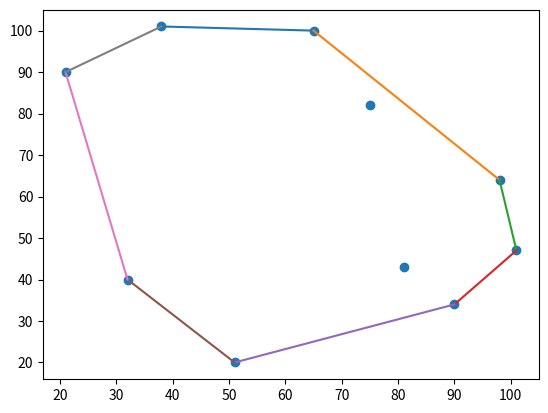
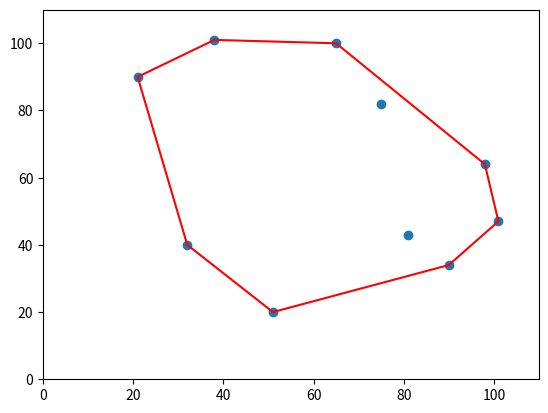
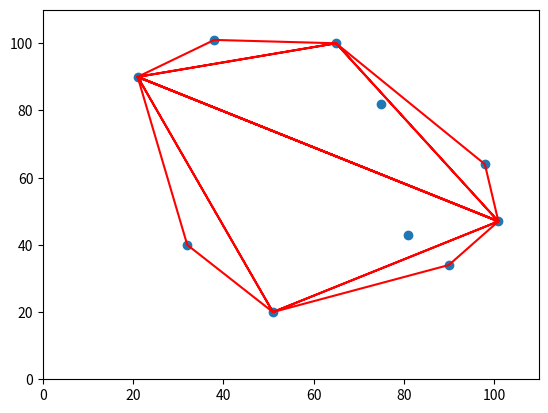

Python code for these plots, in order:
import random
import matplotlib.pyplot as plt
import matplotlib.animation as animation

draw_line_lists = []


# 根据三角形的三个顶点坐标，计算三角形面积
def calc_area(a, b, c):
    x1, y1 = a
    x2, y2 = b
    x3, y3 = c
    return x1 * y2 + x3 * y1 + x2 * y3 - x3 * y2 - x2 * y1 - x1 * y3




# 在（start,end)区间内，随机生成具有 n 个点的点集（return: list [(x1,y1)...(xn,yn)]）
def sample(n, start=0, end=101):
    return list(zip([random.randint(start, end) for _ in range(n)], [random.randint(start, end) for _ in range(n)]))
  







def Up(left, right, points, borders):
    """
    寻找上半部分边界点
    :param left: tuple, 最左边的点
    :param right: tuple, 最右边的点
    :param points: 所有的点集
    :param borders: 边界点集
    :return:
    """

    # 画图用，记录处理步骤
    draw_line_lists.append(left)
    draw_line_lists.append(right)



    # left 和 right_point两个点构成了一个直线，现在想在这条直线上面寻找一个点，要求构成的三角形面积最大
    area_max = 0   # 记录最大三角形的面积
    
    for item in points:
        if item == left or item == right:   # 构成直线的两个点，也在lists集合里，但他不在这条直线的上面，不对他计算
            continue
        else:
            temp = calc_area(left, right, item)  # 暂存该点与直线构成的面积，用于接下来的迭代比较
            if temp > area_max:
                max_point = item    # 记录当前构成最大三角形的那个点
                area_max = temp     # 记录当前最大三角形面积
    
    if area_max != 0:               # 这里其实就是递归边界。当一条线的上面不再有点可以试探，就停止，返回到上一层，处理他的兄弟节点的子树。
        borders.append(max_point)
        Up(left, max_point, points, borders)     # 原来的左边界点不变，将刚找到的构成最大三角形得到点作为右边界点，继续递归
        Up(max_point, right, points, borders)    # 原来的右边界点不变，将刚找到的构成最大三角形得到点作为左边界点，继续递归










def Down(left, right, points, borders):
    """
    同Up中的参数
    """
    # 画图用，记录处理步骤
    draw_line_lists.append(left)
    draw_line_lists.append(right)



    # left 和 right_point两个点构成了一个直线，现在想在这条直线下面寻找一个点，要求构成的三角形面积最大
    area_max = 0   # 记录最大三角形的面积
    
    for item in points:
        if item == left or item == right:   # 构成直线的两个点，也在lists集合里，但他不在这条直线的下面，不对他计算
            continue
        else:
            temp = calc_area(left, right, item)  # 暂存该点与直线构成的面积，用于接下来的迭代比较
            if temp < area_max:
                max_point = item    # 记录当前构成最大三角形的那个点
                area_max = temp     # 记录当前最大三角形面积
    
    if area_max != 0:               # 这里其实就是递归边界。当一条线的下面不再有点可以试探，就停止，返回到上一层，处理他的兄弟节点的子树。
        borders.append(max_point)
        Down(left, max_point, points, borders)     # 原来的左边界点不变，将刚找到的构成最大三角形得到点作为右边界点，继续递归
        Down(max_point, right, points, borders)    # 原来的右边界点不变，将刚找到的构成最大三角形得到点作为左边界点，继续递归






 
# 合并步骤。执行到这里时，分治已经结束，答案已经生成，这个函数的作用就是把无序的答案按照顺时针的顺序整理一下
def order_border(points):
    """
    :param points: 无序边界点集
    :return: list [( , )...( , )]
    """
    points.sort()   # 按x轴顺序先排一下，用来寻找最左边和最右边的点
    first_x, first_y = points[0]  # 最左边的点
    last_x, last_y = points[-1]   # 最右边的点
    up_borders = []     # 上半边界
    dowm_borders =[]    # 下半边界
    # 对每一个点进行分析
    for item in points:
        x, y = item
        if y > max(first_y, last_y):    # 如果比最左边和最右边点的y值都大，说明一定在上半区
            up_borders.append(item)
        elif min(first_y, last_y) < y < max(first_y, last_y):   # 如果比最左边和最右边点的y值中间，就要借助三角形的面积来做判断。如果面积为负，说明是一个倒置的三角形，即第三个点在直线的下方，即下半区；否则为上半区
            if calc_area(points[0], points[-1], item) > 0:
                up_borders.append(item)
            else:
                dowm_borders.append(item)
        else:                           # 如果比最左边和最右边点的y值都小，说明一定在下半区
            dowm_borders.append(item)
    
    list_end = up_borders + dowm_borders[::-1]  # 最终顺时针输出的边界点
    return list_end



def draws(points, list_frames, gif_name="save.gif"):
    """
    生成动态图并保存
    :param points: 所有点集
    :param list_frames: 帧 列表
    :param gif_name: 保存动图名称
    :return: .gif
    """
    
    min_value = 0
    max_value = 100

    all_x = []
    all_y = []
    for item in points:
        a, b = item
        all_x.append(a)
        all_y.append(b)

    fig, ax = plt.subplots()  # 生成轴和fig,  可迭代的对象
    x, y = [], []  # 用于接受后更新的数据
    line, = plt.plot([], [], color="red")  # 绘制线对象，plot返回值类型，要加逗号

    def init():
        # 初始化函数用于绘制一块干净的画布，为后续绘图做准备
        ax.set_xlim(min_value - abs(min_value * 0.1), max_value + abs(max_value * 0.1))  # 初始函数，设置绘图范围
        ax.set_ylim(min_value - abs(min_value * 0.1), max_value + abs(max_value * 0.1))
        return line

    def update(points):
        a, b = points
        x.append(a)
        y.append(b)
        line.set_data(x, y)
        return line

    plt.scatter(all_x, all_y)  # 绘制所有散点
    ani = animation.FuncAnimation(fig, update, frames=list_frames, init_func=init, interval=1500)   # interval代表绘制连线的速度，值越大速度越慢
    ani.save(gif_name, writer='pillow')




def show_result(points, results):
    """
    画图
    :param points: 所有点集
    :param results: 所有边集
    :return: picture
    """
    all_x = []
    all_y = []
    for item in points:
        a, b = item
        all_x.append(a)
        all_y.append(b)

    for i in range(len(results)-1):
        item_1=results[i]
        item_2 = results[i+1]
        #  横坐标,纵坐标
        one_, oneI = item_1
        two_, twoI = item_2
        plt.plot([one_, two_], [oneI, twoI])
    plt.scatter(all_x, all_y)
    plt.show()




if __name__ == "__main__":
 
    points = [(101, 47), (32, 40), (21, 90), (65, 100), (98, 64), (81, 43), (51, 20), (75, 82), (90, 34), (38, 101)]
    # points = sample(100)   # 随机生成点

    points.sort()   # 先按x轴排序一下，用来寻找最左边和最右边的点
    borders = []  # 边界点集
    Up(points[0], points[-1], points, borders)    # 上边界点集
    Down(points[0], points[-1], points, borders)  # 下边界点集
    borders.append(points[0])
    borders.append(points[-1])  # 将首尾两个点添加到边界点集中
    results = order_border(borders)  # 顺时针边界点
    print(results)  # 顺时针输出答案


    results.append(results[0])  # 把最后一个点和源点连起来，绘制成闭合连线（仅在画图时这样处理）

    show_result(points,results)   # 显示静态结果
    draws(points, results, "result.gif")  # 绘制动态结果
    draws(points, draw_line_lists, "process.gif")  # 绘制动态过程
    